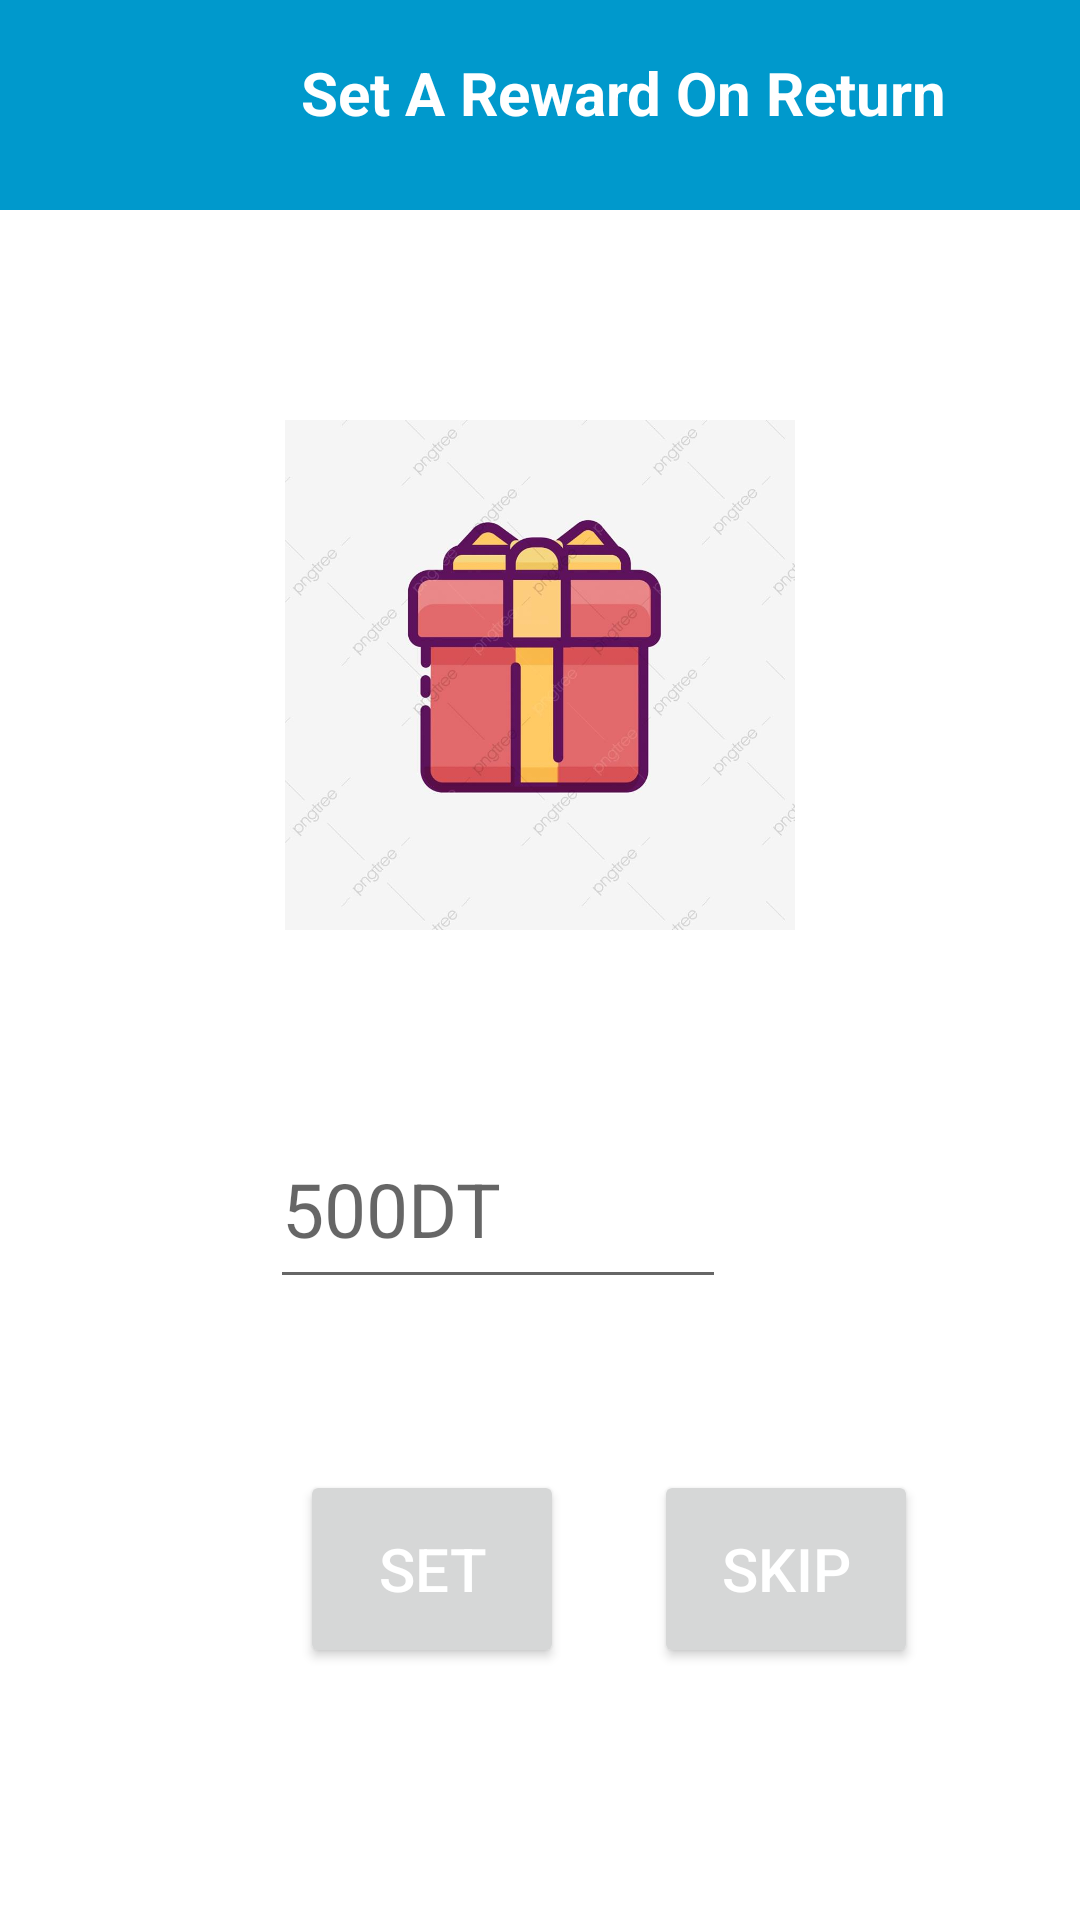

Android layout source for this screen:
<!-- AndroidManifest.xml: application theme Theme.PAAYA -->
<!-- res/layout/activity_reward.xml -->
<?xml version="1.0" encoding="utf-8"?>
<LinearLayout xmlns:android="http://schemas.android.com/apk/res/android"
    xmlns:app="http://schemas.android.com/apk/res-auto"
    xmlns:tools="http://schemas.android.com/tools"
    android:layout_width="match_parent"
    android:layout_height="match_parent"
    android:background="#52FFFFFF"
    android:backgroundTint="#52FFFFFF"
    android:orientation="vertical"
    tools:context=".reward">

    <androidx.appcompat.widget.Toolbar
        android:layout_width="match_parent"
        android:layout_height="70dp"
        android:background="@color/blue_button"
        android:theme="@style/ThemeOverlay.AppCompat.Dark.ActionBar">
        <androidx.appcompat.widget.AppCompatTextView
            android:text="@string/set_a_reward_on_return"
            android:layout_width="wrap_content"
            android:layout_height="35dp"
            android:layout_marginTop="8dp"
            android:layout_marginStart="100dp"
            android:textAlignment="center"
            android:textColor="#fff"
            android:textSize="20sp"
            android:textStyle="bold"/>

    </androidx.appcompat.widget.Toolbar>

    <LinearLayout
        android:layout_width="match_parent"
        android:layout_height="310dp"
        android:layout_marginTop="70dp"
        android:backgroundTint="#52FFFFFF"
        android:orientation="vertical">


        <ImageView
            android:id="@+id/simpleImageView"
            android:layout_width="170dp"
            android:layout_height="170dp"
            android:layout_gravity="center"
            android:contentDescription="@string/todo"
            android:src="@drawable/reward" />

        <EditText
            android:id="@+id/txtManny"
            android:layout_width="152dp"
            android:layout_height="63dp"
            android:layout_marginStart="90dp"
            android:layout_marginTop="60dp"
            android:autofillHints=""
            android:hint="@string/_500dt"
            android:textColor="@color/blue_button"
            android:textSize="25sp"
            android:inputType="number" />
    </LinearLayout>


    <LinearLayout
        android:layout_width="match_parent"
        android:layout_height="wrap_content"
        android:layout_marginTop="40dp"
        android:orientation="horizontal">

        <Button

            android:layout_width="wrap_content"
            android:layout_height="66dp"
            android:layout_marginStart="100dp"
            android:onClick="set"
            android:text="@string/set"
            android:textColor="@color/cardview_light_background"
            android:textSize="20sp"
            tools:ignore="ButtonStyle,OnClick" />

        <Button

            android:layout_width="wrap_content"
            android:layout_height="66dp"
            android:layout_marginStart="30dp"
            android:onClick="skip"
            android:text="@string/skip"
            android:textColor="@color/cardview_light_background"
            android:textSize="20sp"
            tools:ignore="ButtonStyle,OnClick" />
    </LinearLayout>
</LinearLayout>
<!-- resources referenced by this layout -->
<resources>
  <color name="blue_button">#0099cc</color>
  <!-- drawable reward: jpg bitmap (drawable, 38777 bytes) -->
  <string name="_500dt">500DT</string>
  <string name="set">set</string>
  <string name="set_a_reward_on_return">Set A Reward On Return</string>
  <string name="skip">Skip</string>
  <string name="todo">TODO</string>
  <style name="Theme.PAAYA" parent="Theme.MaterialComponents.Light.NoActionBar">
          
          <item name="colorPrimary">#0099cc</item>
          <item name="colorPrimaryVariant">@color/blue_button</item>
          <item name="colorOnPrimary">@color/white</item>
          
          <item name="colorSecondary">@color/teal_200</item>
          <item name="colorSecondaryVariant">@color/teal_700</item>
          <item name="colorOnSecondary">@color/black</item>
          
          <item name="android:statusBarColor" tools:targetApi="l">?attr/colorPrimaryVariant</item>
          
      </style>
  <color name="white">#FFFFFFFF</color>
  <color name="teal_200">#0099cc</color>
  <color name="teal_700">#FF018786</color>
  <color name="black">#FF000000</color>
</resources>
